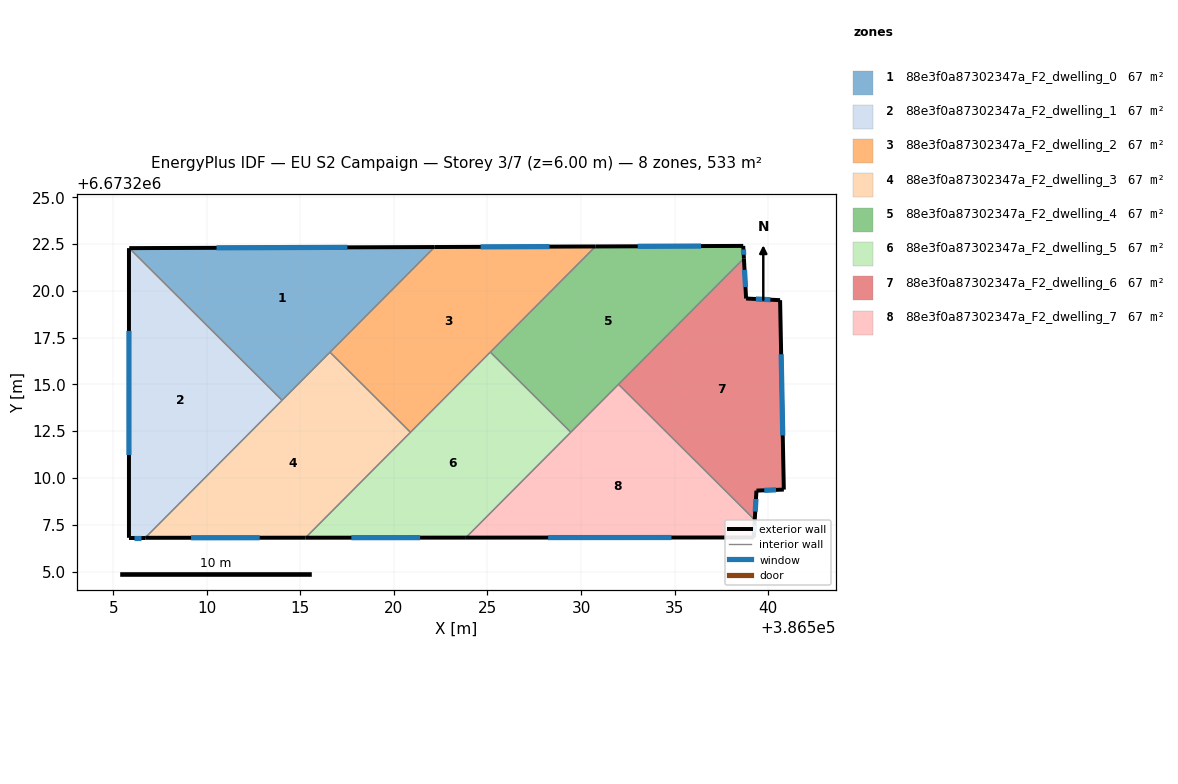
=== STOREY PLAN SPEC (per zone: floor XY polygon, exterior-wall plan segments, windows/doors) ===
zone 1: 88e3f0a87302347a_F2_dwelling_0  (66.6 m²)
  floor: (386522.18, 6673222.34) (386514.02, 6673214.15) (386505.85, 6673222.28)
  exterior wall: (386522.18, 6673222.34) – (386505.85, 6673222.28)  [16.3 m]
    window: (386517.51, 6673222.33) – (386510.52, 6673222.30)  [9.0 m²]
  interior walls: 3
zone 2: 88e3f0a87302347a_F2_dwelling_1  (66.6 m²)
  floor: (386514.02, 6673214.15) (386506.71, 6673206.80) (386505.84, 6673206.80) (386505.84, 6673222.28) (386505.85, 6673222.28)
  exterior wall: (386505.85, 6673222.28) – (386505.84, 6673222.28)  [0.0 m]
  exterior wall: (386505.84, 6673206.80) – (386506.71, 6673206.80)  [0.9 m]
    window: (386506.09, 6673206.80) – (386506.46, 6673206.80)  [0.5 m²]
  exterior wall: (386505.84, 6673222.28) – (386505.84, 6673206.80)  [15.5 m]
    window: (386505.84, 6673217.86) – (386505.84, 6673211.23)  [8.5 m²]
  interior walls: 2
zone 3: 88e3f0a87302347a_F2_dwelling_2  (66.6 m²)
  floor: (386530.77, 6673222.37) (386520.88, 6673212.44) (386516.58, 6673216.72) (386522.18, 6673222.34)
  exterior wall: (386530.77, 6673222.37) – (386522.18, 6673222.34)  [8.6 m]
    window: (386528.32, 6673222.37) – (386524.63, 6673222.35)  [4.7 m²]
  interior walls: 4
zone 4: 88e3f0a87302347a_F2_dwelling_3  (66.6 m²)
  floor: (386520.88, 6673212.44) (386515.28, 6673206.81) (386506.71, 6673206.80) (386516.58, 6673216.72)
  exterior wall: (386506.71, 6673206.80) – (386515.28, 6673206.81)  [8.6 m]
    window: (386509.15, 6673206.80) – (386512.83, 6673206.81)  [4.7 m²]
  interior walls: 4
zone 5: 88e3f0a87302347a_F2_dwelling_4  (66.6 m²)
  floor: (386538.67, 6673222.40) (386538.70, 6673221.74) (386529.45, 6673212.45) (386525.15, 6673216.73) (386530.77, 6673222.37)
  exterior wall: (386538.67, 6673222.40) – (386530.77, 6673222.37)  [7.9 m]
    window: (386536.41, 6673222.39) – (386533.03, 6673222.38)  [4.4 m²]
  exterior wall: (386538.70, 6673221.74) – (386538.67, 6673222.40)  [0.7 m]
    window: (386538.69, 6673221.93) – (386538.68, 6673222.21)  [0.4 m²]
  interior walls: 4
zone 6: 88e3f0a87302347a_F2_dwelling_5  (66.6 m²)
  floor: (386529.45, 6673212.45) (386523.84, 6673206.81) (386515.28, 6673206.81) (386525.15, 6673216.73)
  exterior wall: (386515.28, 6673206.81) – (386523.84, 6673206.81)  [8.6 m]
    window: (386517.72, 6673206.81) – (386521.40, 6673206.81)  [4.7 m²]
  interior walls: 4
zone 7: 88e3f0a87302347a_F2_dwelling_6  (66.6 m²)
  floor: (386538.70, 6673221.74) (386538.82, 6673219.59) (386540.64, 6673219.50) (386540.84, 6673209.38) (386539.37, 6673209.32) (386539.28, 6673207.76) (386532.00, 6673215.01)
  exterior wall: (386539.28, 6673207.76) – (386539.37, 6673209.32)  [1.6 m]
    window: (386539.31, 6673208.21) – (386539.35, 6673208.88)  [0.9 m²]
  exterior wall: (386538.82, 6673219.59) – (386538.70, 6673221.74)  [2.2 m]
    window: (386538.79, 6673220.20) – (386538.74, 6673221.12)  [1.2 m²]
  exterior wall: (386540.64, 6673219.50) – (386538.82, 6673219.59)  [1.8 m]
    window: (386540.12, 6673219.53) – (386539.34, 6673219.57)  [1.0 m²]
  exterior wall: (386540.84, 6673209.38) – (386540.64, 6673219.50)  [10.1 m]
    window: (386540.78, 6673212.27) – (386540.69, 6673216.61)  [5.6 m²]
  exterior wall: (386539.37, 6673209.32) – (386540.84, 6673209.38)  [1.5 m]
    window: (386539.79, 6673209.34) – (386540.42, 6673209.36)  [0.8 m²]
  interior walls: 2
zone 8: 88e3f0a87302347a_F2_dwelling_7  (66.6 m²)
  floor: (386539.28, 6673207.76) (386539.23, 6673206.82) (386523.84, 6673206.81) (386532.00, 6673215.01)
  exterior wall: (386539.23, 6673206.82) – (386539.28, 6673207.76)  [0.9 m]
    window: (386539.24, 6673207.09) – (386539.27, 6673207.49)  [0.5 m²]
  exterior wall: (386523.84, 6673206.81) – (386539.23, 6673206.82)  [15.4 m]
    window: (386528.24, 6673206.81) – (386534.83, 6673206.82)  [8.5 m²]
  interior walls: 3

=== DERIVED (storey summary) ===
Building: EU S2 Campaign
Storey: 3 of 7  (floor level z = 6.00 m)
Storey gross floor area: 532.8 m²
Zones on this storey: 8
  - 88e3f0a87302347a_F2_dwelling_0: floor 66.6 m²; exterior wall 16.3 m (49.0 m²); 1 window(s) 9.0 m²; WWR 18.4%
  - 88e3f0a87302347a_F2_dwelling_1: floor 66.6 m²; exterior wall 16.4 m (49.1 m²); 2 window(s) 9.0 m²; WWR 18.3%
  - 88e3f0a87302347a_F2_dwelling_2: floor 66.6 m²; exterior wall 8.6 m (25.8 m²); 1 window(s) 4.7 m²; WWR 18.4%
  - 88e3f0a87302347a_F2_dwelling_3: floor 66.6 m²; exterior wall 8.6 m (25.7 m²); 1 window(s) 4.7 m²; WWR 18.4%
  - 88e3f0a87302347a_F2_dwelling_4: floor 66.6 m²; exterior wall 8.6 m (25.7 m²); 2 window(s) 4.7 m²; WWR 18.4%
  - 88e3f0a87302347a_F2_dwelling_5: floor 66.6 m²; exterior wall 8.6 m (25.7 m²); 1 window(s) 4.7 m²; WWR 18.4%
  - 88e3f0a87302347a_F2_dwelling_6: floor 66.6 m²; exterior wall 17.1 m (51.4 m²); 5 window(s) 9.4 m²; WWR 18.4%
  - 88e3f0a87302347a_F2_dwelling_7: floor 66.6 m²; exterior wall 16.3 m (49.0 m²); 2 window(s) 9.0 m²; WWR 18.4%
Zone adjacency (shared interzone walls):
  - 88e3f0a87302347a_F2_dwelling_0 ↔ 88e3f0a87302347a_F2_dwelling_1
  - 88e3f0a87302347a_F2_dwelling_0 ↔ 88e3f0a87302347a_F2_dwelling_2
  - 88e3f0a87302347a_F2_dwelling_0 ↔ 88e3f0a87302347a_F2_dwelling_3
  - 88e3f0a87302347a_F2_dwelling_1 ↔ 88e3f0a87302347a_F2_dwelling_3
  - 88e3f0a87302347a_F2_dwelling_2 ↔ 88e3f0a87302347a_F2_dwelling_3
  - 88e3f0a87302347a_F2_dwelling_2 ↔ 88e3f0a87302347a_F2_dwelling_4
  - 88e3f0a87302347a_F2_dwelling_2 ↔ 88e3f0a87302347a_F2_dwelling_5
  - 88e3f0a87302347a_F2_dwelling_3 ↔ 88e3f0a87302347a_F2_dwelling_5
  - 88e3f0a87302347a_F2_dwelling_4 ↔ 88e3f0a87302347a_F2_dwelling_5
  - 88e3f0a87302347a_F2_dwelling_4 ↔ 88e3f0a87302347a_F2_dwelling_6
  - 88e3f0a87302347a_F2_dwelling_4 ↔ 88e3f0a87302347a_F2_dwelling_7
  - 88e3f0a87302347a_F2_dwelling_5 ↔ 88e3f0a87302347a_F2_dwelling_7
  - 88e3f0a87302347a_F2_dwelling_6 ↔ 88e3f0a87302347a_F2_dwelling_7